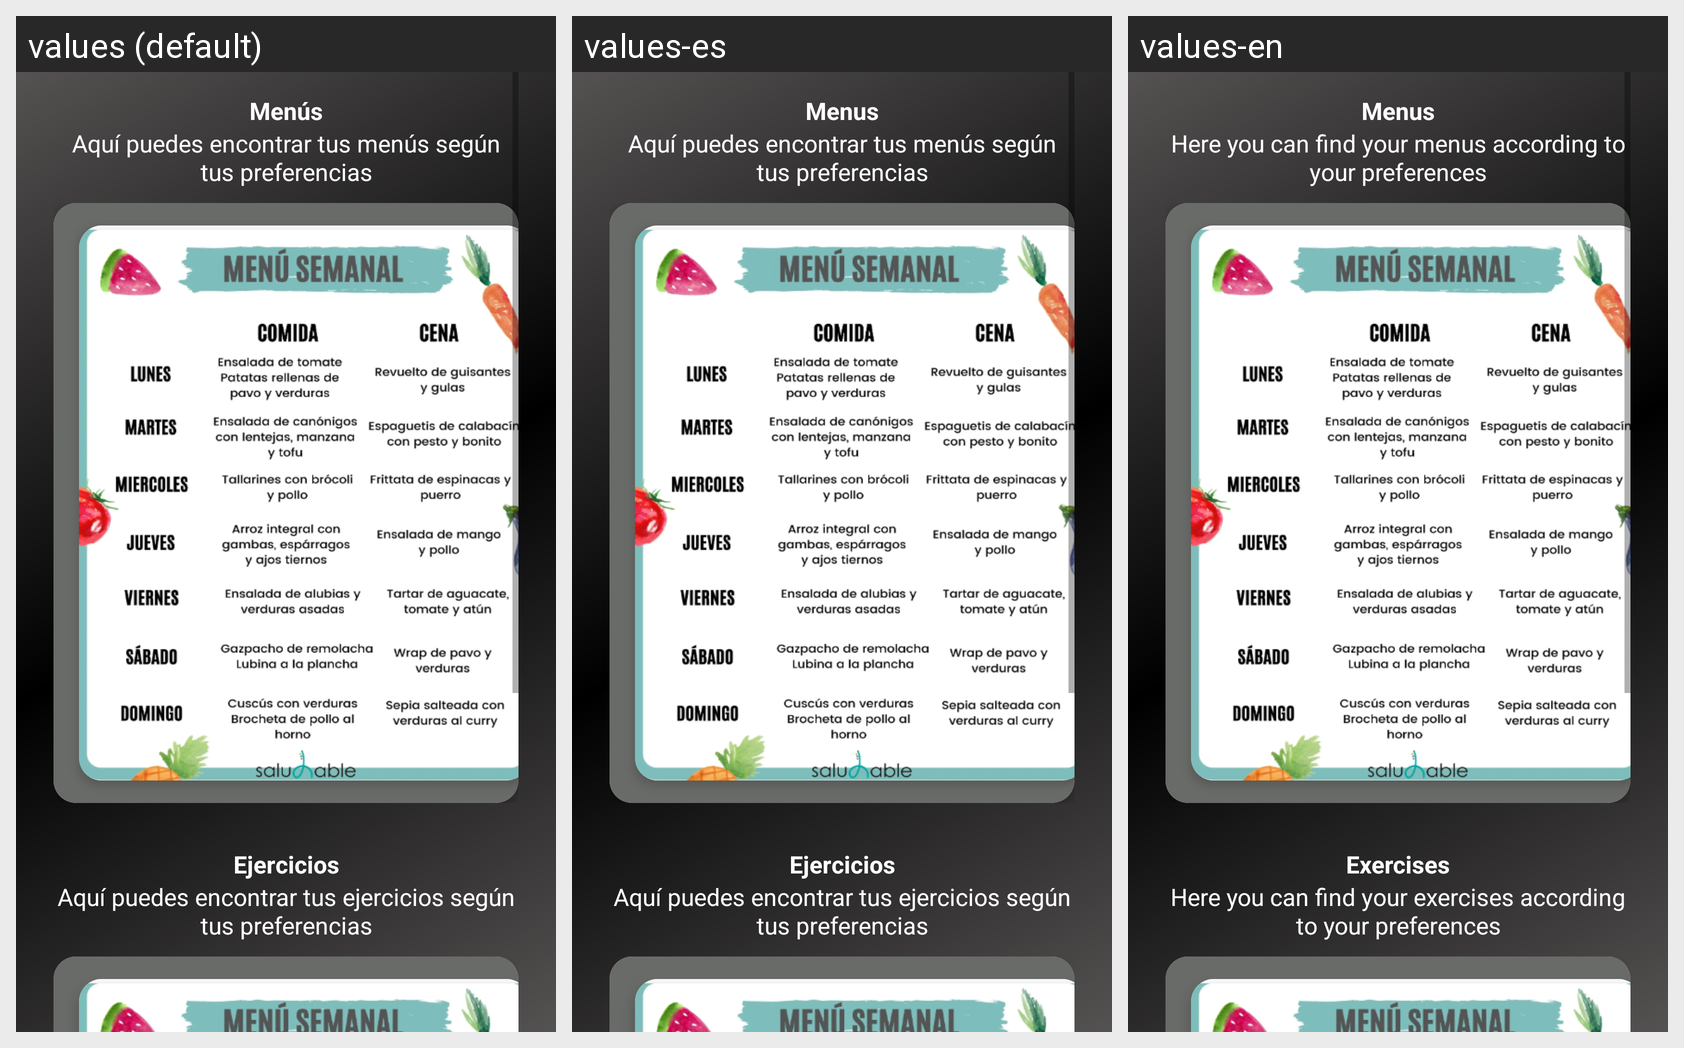

The same Android screen rendered under several of its app's locales, left to right. List the strings drawn on it with the default value and each locale's translation.
Android screen res/layout/fragment_plan_fragment.xml rendered under 3 locales, left to right: values (default), values-es, values-en. Device: Nexus 5 (rendered at 1080×1920; each locale shown at half size, 540×960, under a caption strip naming it); theme Theme.ObjetivosSaludables.
Strings drawn on this screen, with the default value and each locale's value (text and hints the layout hard-codes, and strings that could not be matched under every locale, appear in the picture but are not listed):

menus
  values: Menús
  values-es: Menus
  values-en: Menus

elegirMenu
  values: Aquí puedes encontrar tus menús según tus preferencias
  values-es: Aquí puedes encontrar tus menús según tus preferencias
  values-en: Here you can find your menus according to your preferences

ejercicioTitle
  values: Ejercicios
  values-es: Ejercicios
  values-en: Exercises

elegirEjercico
  values: Aquí puedes encontrar tus ejercicios según tus preferencias
  values-es: Aquí puedes encontrar tus ejercicios según tus preferencias
  values-en: Here you can find your exercises according to your preferences
